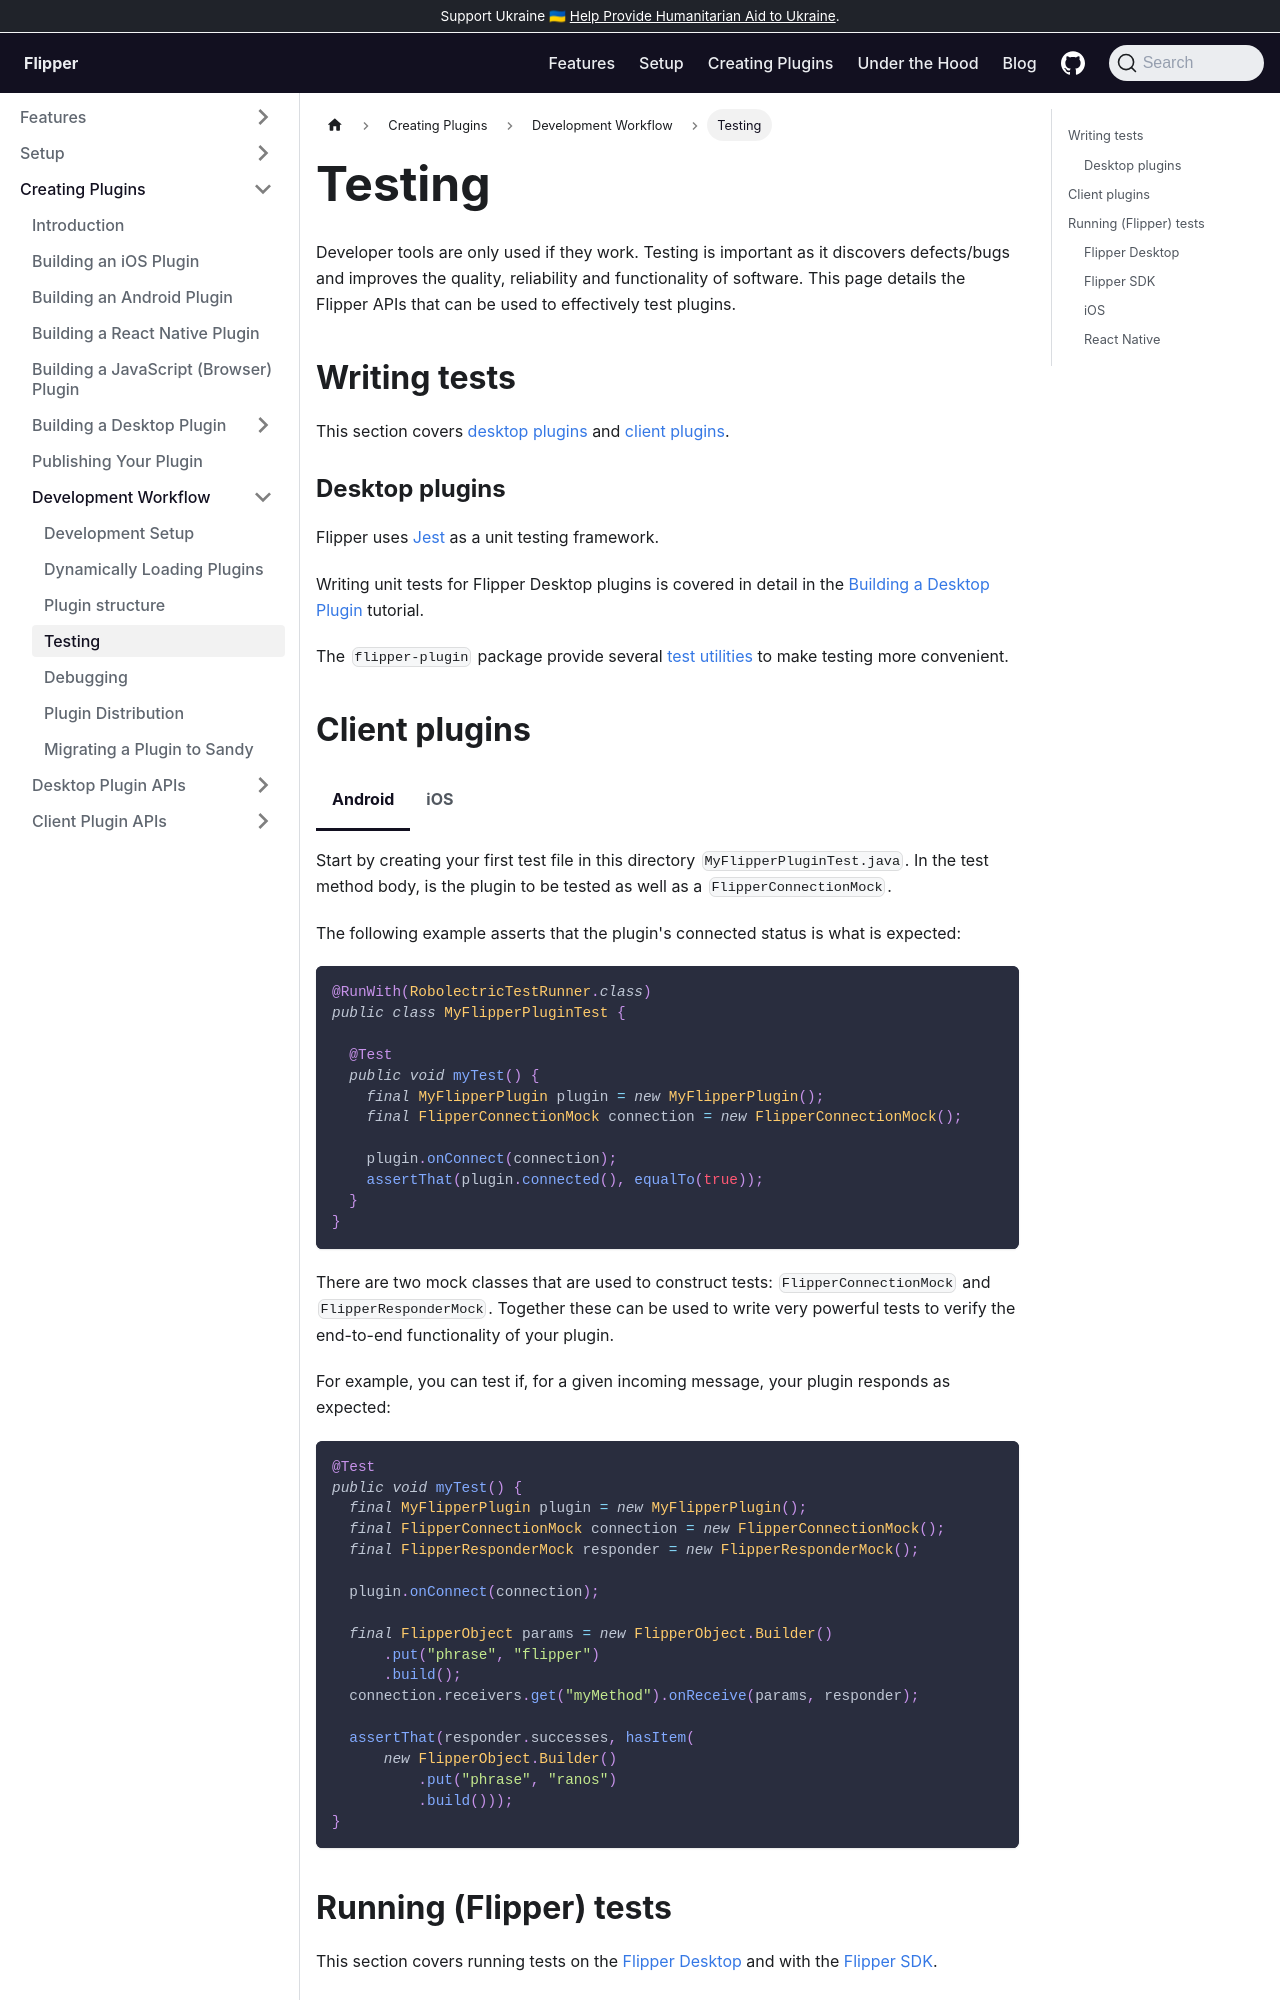

repository: facebook/flipper · page: docs/extending/testing/index.html · generator: docusaurus

---
id: testing
title: Testing
sidebar_label: Testing
---

Developer tools are only used if they work. We have built APIs to test plugins.

## Android

Start by creating your first test file in this directory `MyFlipperPluginTest.java`. In the test method body we create our plugin which we want to test as well as a `FlipperConnectionMock`. In this contrived example we simply assert that our plugin's connected status is what we expect.

```java
@RunWith(RobolectricTestRunner.class)
public class MyFlipperPluginTest {

  @Test
  public void myTest() {
    final MyFlipperPlugin plugin = new MyFlipperPlugin();
    final FlipperConnectionMock connection = new FlipperConnectionMock();

    plugin.onConnect(connection);
    assertThat(plugin.connected(), equalTo(true));
  }
}
```

There are two mock classes that are used to construct tests `FlipperConnectionMock` and `FlipperResponderMock`. Together these can be used to write very powerful tests to verify the end to end behavior of your plugin. For example we can test if for a given incoming message our plugin responds as we expect.

```java
@Test
public void myTest() {
  final MyFlipperPlugin plugin = new MyFlipperPlugin();
  final FlipperConnectionMock connection = new FlipperConnectionMock();
  final FlipperResponderMock responder = new FlipperResponderMock();

  plugin.onConnect(connection);

  final FlipperObject params = new FlipperObject.Builder()
      .put("phrase", "flipper")
      .build();
  connection.receivers.get("myMethod").onReceive(params, responder);

  assertThat(responder.successes, hasItem(
      new FlipperObject.Builder()
          .put("phrase", "ranos")
          .build()));
}
```
